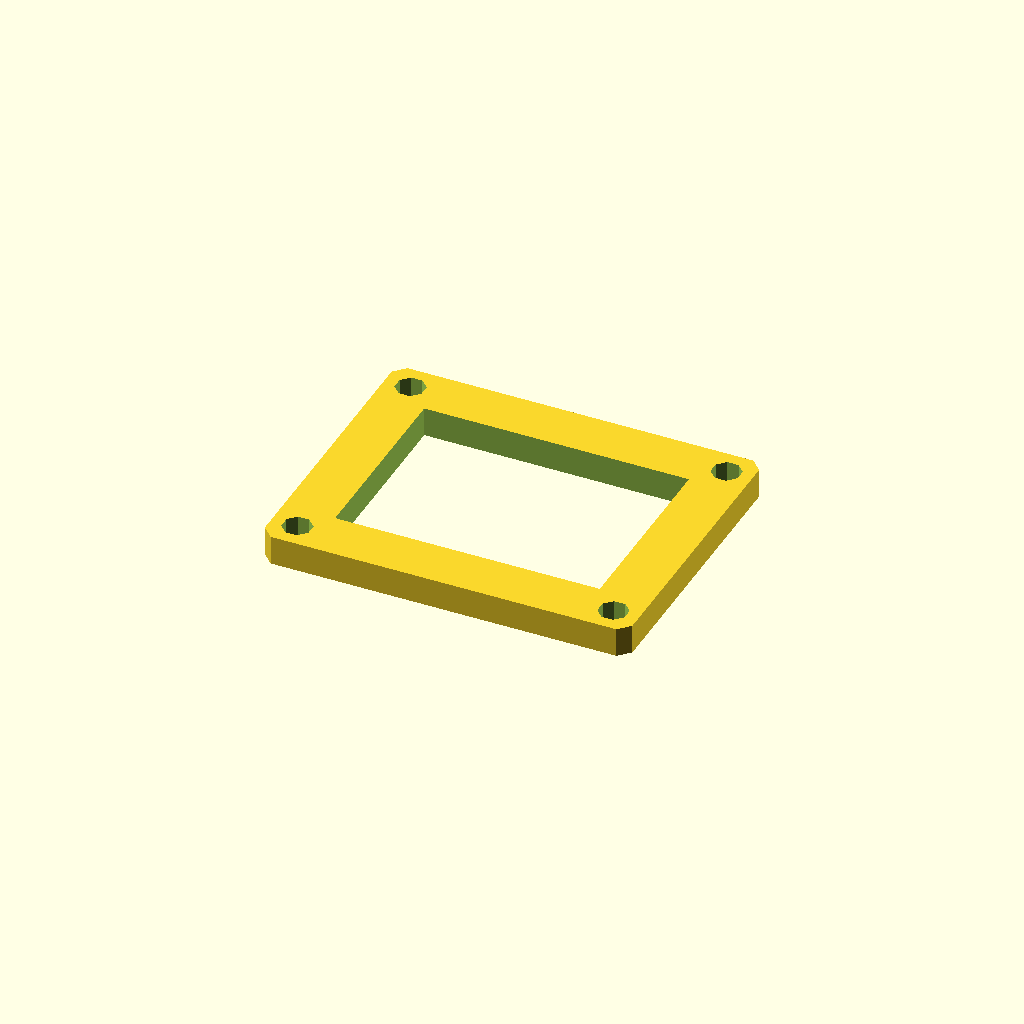
Cell 1 — every parameter at its default value.
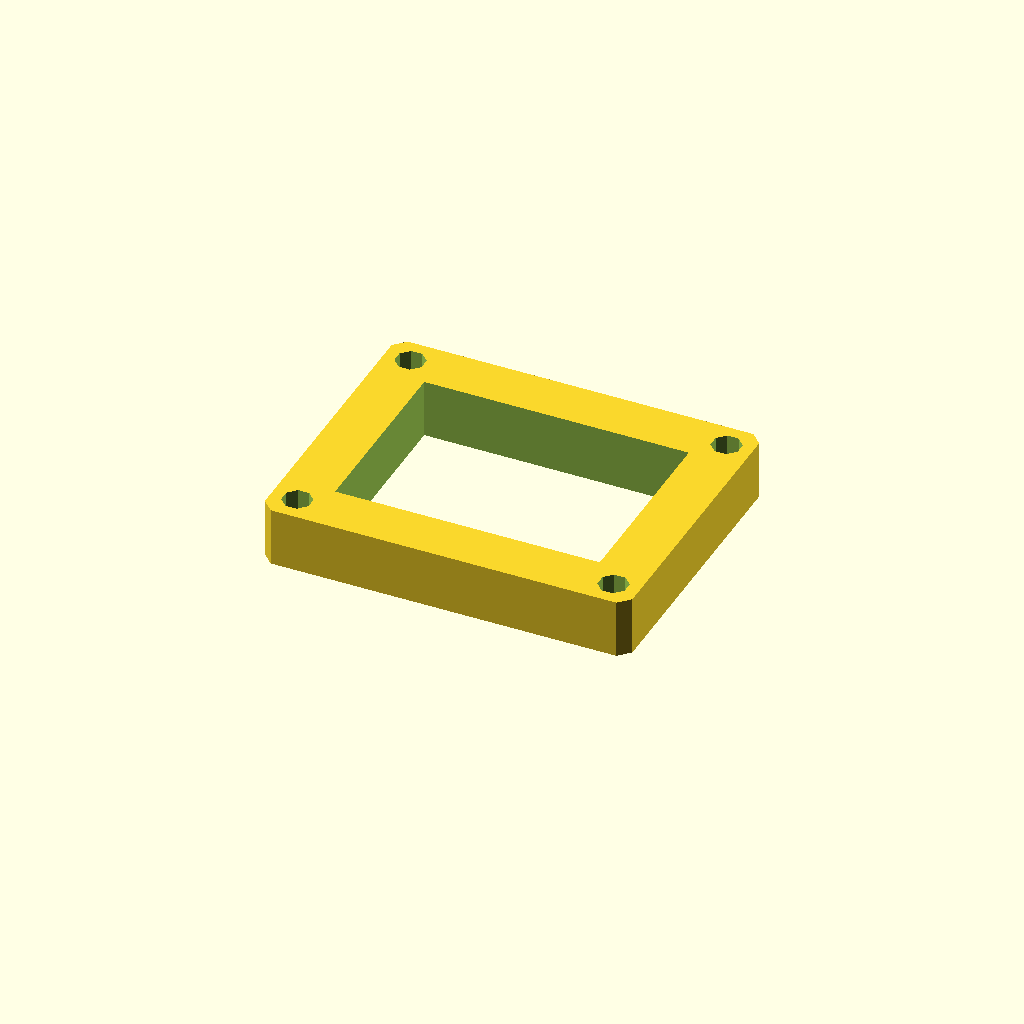
Cell 2: plate_t = 16 (everything else at default).
All cells are drawn from one camera (rotation 55°, 0°, 25°, orthographic, colour scheme Cornfield), so only the parameter changes between them.
OpenSCAD source file optional_data/data/sketch3/frameplates/part_0244.scad:
$fn = 32;

// ----------------------------------------------------------------------
// Frame plate: 100 x 80 frame, 14 mm rails
// ----------------------------------------------------------------------

// --- parameters (mm) ---
plate_l = 100;            // plate length, X
plate_w = 80;             // plate width, Y
plate_t = 8;              // plate thickness, Z (extrusion height)
corner_c = 3;             // corner chamfer
frame_bar = 14;           // frame rail width
bolt_r = 4;               // corner bolt window radius
bolt_inset = 7;           // bolt centre inset from the edges

win_l = plate_l - 2 * frame_bar;  // window length
win_w = plate_w - 2 * frame_bar;  // window width
bolt_d = 2 * bolt_r;  // corner hole diameter

profile = [[3, 0], [97, 0], [100, 3], [100, 77], [97, 80], [3, 80], [0, 77], [0, 3]];  // primary outline, 8 points, counter clockwise
void_1 = [[14, 14], [86, 14], [86, 66], [14, 66]];  // the window, 4 points
void_2 = [[10.696, 8.531], [8.531, 10.696], [5.469, 10.696], [3.304, 8.531], [3.304, 5.469], [5.469, 3.304], [8.531, 3.304], [10.696, 5.469]];  // corner bolt window, 8 points
void_3 = [[96.696, 8.531], [94.531, 10.696], [91.469, 10.696], [89.304, 8.531], [89.304, 5.469], [91.469, 3.304], [94.531, 3.304], [96.696, 5.469]];  // corner bolt window, 8 points
void_4 = [[10.696, 74.531], [8.531, 76.696], [5.469, 76.696], [3.304, 74.531], [3.304, 71.469], [5.469, 69.304], [8.531, 69.304], [10.696, 71.469]];  // corner bolt window, 8 points
void_5 = [[96.696, 74.531], [94.531, 76.696], [91.469, 76.696], [89.304, 74.531], [89.304, 71.469], [91.469, 69.304], [94.531, 69.304], [96.696, 71.469]];  // corner bolt window, 8 points

// --- the one profile operation ---
difference() {
  linear_extrude(height = plate_t) polygon(points = profile);
  translate([0, 0, -1])
    linear_extrude(height = plate_t + 2) polygon(points = void_1);
  translate([0, 0, -1])
    linear_extrude(height = plate_t + 2) polygon(points = void_2);
  translate([0, 0, -1])
    linear_extrude(height = plate_t + 2) polygon(points = void_3);
  translate([0, 0, -1])
    linear_extrude(height = plate_t + 2) polygon(points = void_4);
  translate([0, 0, -1])
    linear_extrude(height = plate_t + 2) polygon(points = void_5);
}
Customizer parameters (derived from the source; name, type, default, range or options):
plate_l: number, default 100
plate_w: number, default 80
plate_t: number, default 8
corner_c: number, default 3
frame_bar: number, default 14
bolt_r: number, default 4
bolt_inset: number, default 7
